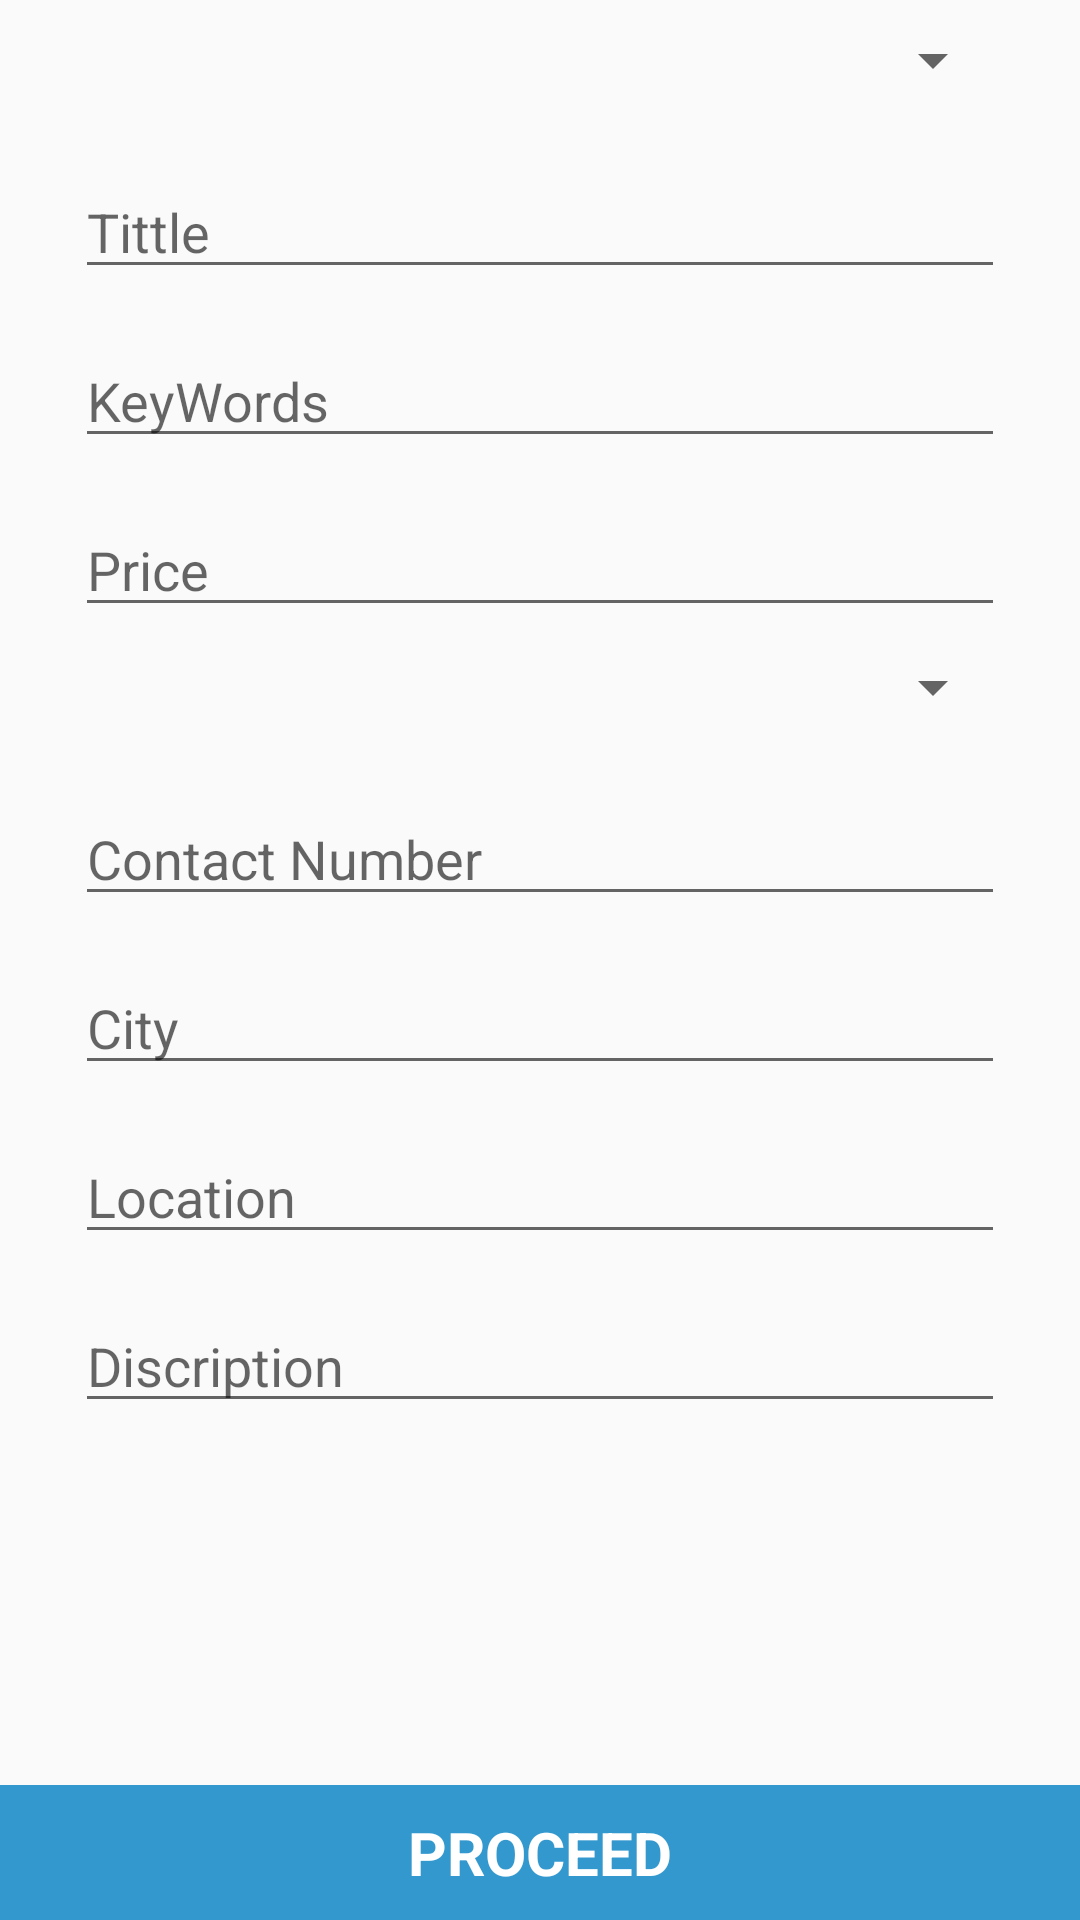

Produce the Android XML layout that renders to this screen, including the resource entries it uses.
<!-- AndroidManifest.xml: application theme AppTheme -->
<!-- res/layout/addpage_layout1.xml -->
<?xml version="1.0" encoding="utf-8"?>
<RelativeLayout xmlns:android="http://schemas.android.com/apk/res/android"
    android:orientation="vertical"
    android:layout_width="match_parent"
    android:layout_height="match_parent"
    android:gravity="center"
    >


<LinearLayout
    android:layout_width="match_parent"
    android:layout_height="wrap_content"
    android:orientation="vertical"
    android:layout_marginLeft="25dp"
    android:layout_marginRight="25dp"

    >

    <Spinner
        android:layout_width="match_parent"
        android:layout_height="40dp"
        android:id="@+id/categoryspinner"

        >

    </Spinner>

    <EditText
        android:layout_width="match_parent"
        android:layout_height="wrap_content"
        android:id="@+id/tittle"
        android:hint="Tittle"
        android:inputType="textPersonName"
        android:layout_below="@+id/categoryspinner"
        android:layout_marginTop="15dp"
        />
    <EditText
        android:layout_width="match_parent"
        android:layout_height="wrap_content"
        android:id="@+id/keywords"
        android:hint="KeyWords"
        android:layout_below="@+id/title"
        android:layout_marginTop="15dp"
        />
    <EditText
        android:layout_width="match_parent"
        android:layout_height="wrap_content"
        android:id="@+id/price"
        android:hint="Price"
        android:layout_below="@+id/title"
        android:layout_marginTop="15dp"
        />
    <Spinner
        android:layout_width="match_parent"
        android:layout_height="40dp"
        android:id="@+id/subcategory"

        >

    </Spinner>

    <EditText
        android:layout_width="match_parent"
        android:layout_height="wrap_content"
        android:id="@+id/number"
        android:hint="Contact Number"
        android:layout_marginTop="15dp"
        />

    <EditText
        android:layout_width="match_parent"
        android:layout_height="wrap_content"
        android:id="@+id/city"
        android:hint="City"
        android:layout_marginTop="15dp"
        />

    <EditText
        android:layout_width="match_parent"
        android:layout_height="wrap_content"
        android:id="@+id/location"
        android:hint="Location"
        android:layout_marginTop="15dp"
        />

    <EditText
        android:layout_width="match_parent"
        android:layout_height="wrap_content"
        android:id="@+id/discription"
        android:hint="Discription"
        android:layout_marginTop="15dp"
        />




</LinearLayout>

    <RelativeLayout
        android:layout_width="match_parent"
        android:layout_height="45dp"
        android:background="#3398ce"
        android:layout_alignParentBottom="true"
        android:id="@+id/relativebutton"
        >

        <TextView
            android:layout_width="match_parent"
            android:layout_height="wrap_content"
            android:text="PROCEED"
            android:textColor="#FFF"
            android:textStyle="bold"
            android:textSize="20dp"
            android:gravity="center"
            android:layout_centerVertical="true"
            />

    </RelativeLayout>

</RelativeLayout>
<!-- resources referenced by this layout -->
<resources>
  <style name="AppTheme" parent="Theme.AppCompat.Light.NoActionBar">
          
          <item name="colorPrimary">@color/colorPrimary</item>
          <item name="colorPrimaryDark">@color/colorPrimaryDark</item>
          <item name="colorAccent">@color/colorAccent</item>
          <item name="android:windowFullscreen">true</item>
          <item name="android:windowNoTitle">true</item>
      </style>
  <color name="colorPrimary">#495C67</color>
  <color name="colorPrimaryDark">#303F9F</color>
  <color name="colorAccent">#FF4081</color>
</resources>
